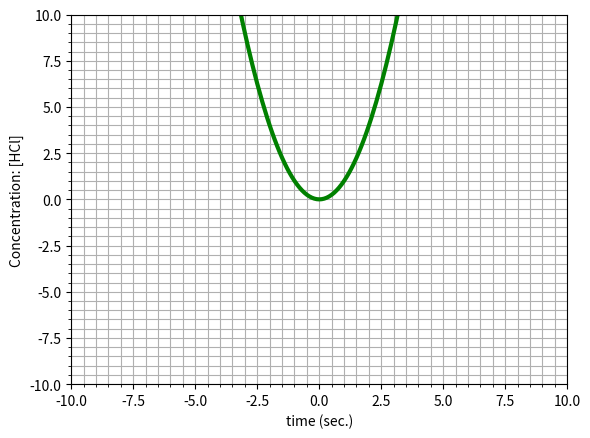

The matplotlib source for this figure:
import matplotlib.pyplot as plt
import math
import numpy

def func(x):
    return x**2

fname = 'x2'
datfile = f'funcCut-{fname}.txt'
outfile = f'funcCut-{fname}.png'
svgfile = f'funcCut-{fname}.svg'

x = []
y = []


with open(datfile, "w") as f:
    for t in numpy.arange(-10,10,0.1):
        x.append(t)
        # print(t, func(t))
        y.append(func(t))
        f.write(f'{x[-1]}, {y[-1]}\n')

plt.plot(x,y, color="green", linewidth="3")
plt.xlabel('time (sec.)')
plt.ylabel('Concentration: [HCl]')
plt.xlim(xmin=-10, xmax=10)
plt.ylim(ymin=-10, ymax=10)
plt.minorticks_on()
plt.grid(True, which="both", axis="y")
plt.grid(True, which="both", axis="x")

plt.savefig(outfile)
plt.savefig(svgfile)
plt.show()
